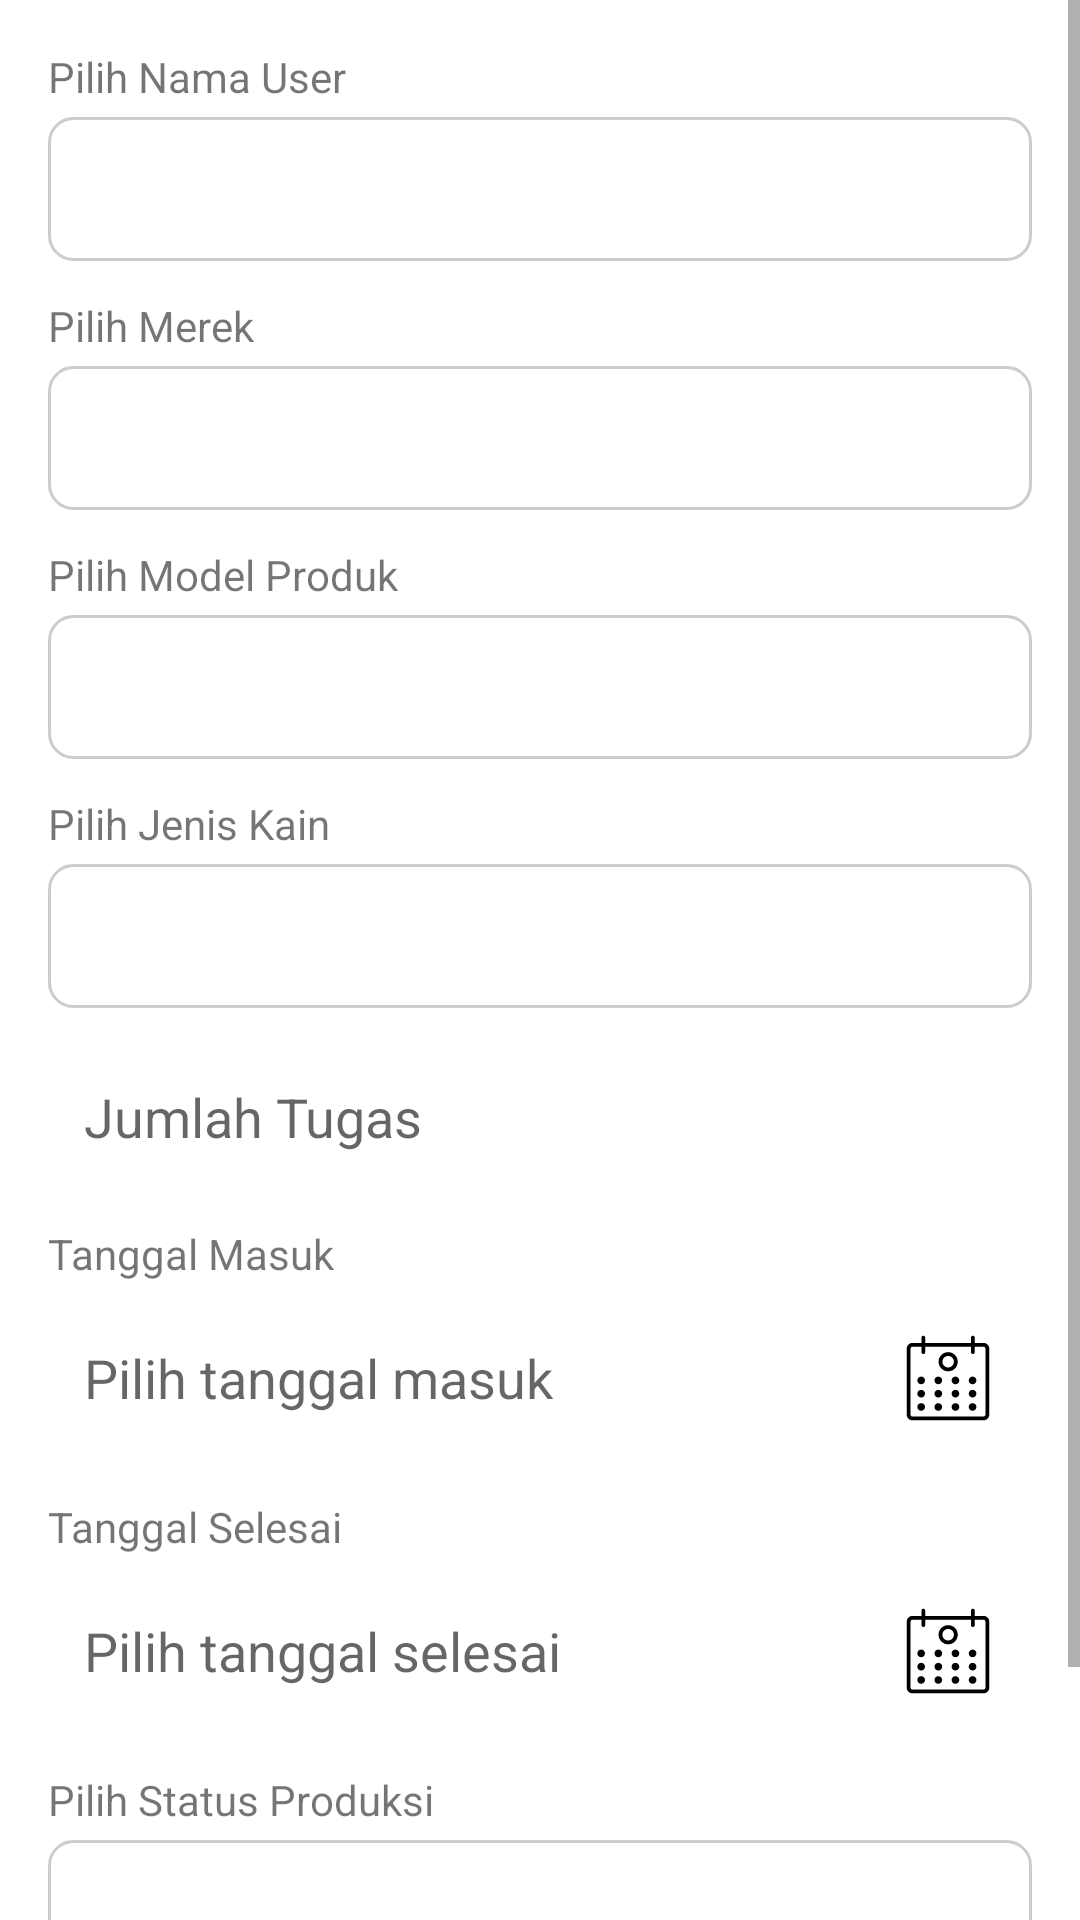

This screen was rendered from an Android layout file. Write that file and the resources it references.
<!-- AndroidManifest.xml: application theme Theme.MyApplication -->
<!-- res/layout/activity_admin_upload_tugas_produksi.xml -->
<ScrollView xmlns:android="http://schemas.android.com/apk/res/android"
    xmlns:tools="http://schemas.android.com/tools"
    xmlns:card_view="http://schemas.android.com/apk/res-auto"
    xmlns:app="http://schemas.android.com/apk/res-auto"
    android:layout_width="match_parent"
    android:layout_height="match_parent"
    tools:context=".admin.upload.UploadTugasProduksi">

    <LinearLayout
        android:orientation="vertical"
        android:padding="16dp"
        android:layout_width="match_parent"
        android:layout_height="wrap_content">

        
        <TextView
            android:layout_width="wrap_content"
            android:layout_height="wrap_content"
            android:text="Pilih Nama User"
            android:layout_marginBottom="4dp" />

        <Spinner
            android:id="@+id/NamaUser"
            android:layout_width="match_parent"
            android:layout_height="48dp"
            android:layout_marginBottom="12dp"
            android:background="@drawable/spinner_background"
            android:paddingHorizontal="12dp"
            android:paddingVertical="8dp" />

        
        <TextView
            android:layout_width="wrap_content"
            android:layout_height="wrap_content"
            android:text="Pilih Merek"
            android:layout_marginBottom="4dp" />

        <Spinner
            android:id="@+id/spinnerMerek"
            android:layout_width="match_parent"
            android:layout_height="48dp"
            android:layout_marginBottom="12dp"
            android:background="@drawable/spinner_background"
            android:paddingHorizontal="12dp"
            android:paddingVertical="8dp" />

        
        <TextView
            android:layout_width="wrap_content"
            android:layout_height="wrap_content"
            android:text="Pilih Model Produk"
            android:layout_marginBottom="4dp" />

        <Spinner
            android:id="@+id/spinnerModelProduk"
            android:layout_width="match_parent"
            android:layout_height="48dp"
            android:layout_marginBottom="12dp"
            android:background="@drawable/spinner_background"
            android:paddingHorizontal="12dp"
            android:paddingVertical="8dp"  />

        
        <TextView
            android:layout_width="wrap_content"
            android:layout_height="wrap_content"
            android:text="Pilih Jenis Kain"
            android:layout_marginBottom="4dp" />

        <Spinner
            android:id="@+id/spinnerJenisKain"
            android:layout_width="match_parent"
            android:layout_height="48dp"
            android:layout_marginBottom="12dp"
            android:background="@drawable/spinner_background"
            android:paddingHorizontal="12dp"
            android:paddingVertical="8dp"  />

        
        <EditText
            android:id="@+id/inputStokPenjahit"
            android:layout_width="match_parent"
            android:layout_height="wrap_content"
            android:hint="Jumlah Tugas"
            android:inputType="number"
            android:background="@drawable/edittext_background"
            android:padding="12dp"
            android:layout_marginBottom="12dp" />

        
        <TextView
            android:layout_width="wrap_content"
            android:layout_height="wrap_content"
            android:text="Tanggal Masuk"
            android:layout_marginBottom="4dp" />

        <EditText
            android:id="@+id/inputTanggalMasuk"
            android:layout_width="match_parent"
            android:layout_height="wrap_content"
            android:hint="Pilih tanggal masuk"
            android:focusable="false"
            android:clickable="true"
            android:background="@drawable/edittext_background"
            android:padding="12dp"
            android:layout_marginBottom="12dp"
            android:drawableEnd="@drawable/ic_calender"
            android:drawablePadding="8dp" />

        
        <TextView
            android:layout_width="wrap_content"
            android:layout_height="wrap_content"
            android:text="Tanggal Selesai"
            android:layout_marginBottom="4dp" />

        <EditText
            android:id="@+id/inputTanggalSelesai"
            android:layout_width="match_parent"
            android:layout_height="wrap_content"
            android:hint="Pilih tanggal selesai"
            android:focusable="false"
            android:clickable="true"
            android:background="@drawable/edittext_background"
            android:padding="12dp"
            android:layout_marginBottom="12dp"
            android:drawableEnd="@drawable/ic_calender"
            android:drawablePadding="8dp" />

        
        <TextView
            android:layout_width="wrap_content"
            android:layout_height="wrap_content"
            android:text="Pilih Status Produksi"
            android:layout_marginBottom="4dp" />

        <Spinner
            android:id="@+id/spinnerStatusProduksi"
            android:layout_width="match_parent"
            android:layout_height="48dp"
            android:layout_marginBottom="12dp"
            android:background="@drawable/spinner_background"
            android:paddingHorizontal="12dp"
            android:paddingVertical="8dp"  />

        
        <LinearLayout
            android:layout_width="match_parent"
            android:layout_height="wrap_content"
            android:orientation="horizontal"
            android:weightSum="2">

            <Button
                android:id="@+id/kembali"
                android:layout_width="0dp"
                android:layout_weight="1"
                android:layout_height="wrap_content"
                android:text="Kembali"
                android:backgroundTint="@color/teal_700"
                android:textColor="@android:color/white"
                android:layout_marginEnd="8dp" />

            <Button
                android:id="@+id/btnUploadData"
                android:layout_width="0dp"
                android:layout_weight="1"
                android:layout_height="wrap_content"
                android:text="Upload Data"
                android:backgroundTint="@color/teal_700"
                android:textColor="@android:color/white" />
        </LinearLayout>
    </LinearLayout>
</ScrollView>
<!-- resources referenced by this layout -->
<resources>
  <color name="teal_700">#FF018786</color>
  <!-- drawable ic_calender: vector/xml drawable (drawable, 2188 chars, omitted) -->
  <!-- drawable spinner_background (drawable) -->
  <?xml version="1.0" encoding="utf-8"?>
  <shape xmlns:android="http://schemas.android.com/apk/res/android"
      android:shape="rectangle">
  
      
      <corners android:radius="8dp" />
  
      
      <solid android:color="@android:color/white" />
  
      
      <stroke
          android:width="1dp"
          android:color="#CCCCCC" /> 
  
  </shape>
  <style name="Theme.MyApplication" parent="Theme.MaterialComponents.DayNight.NoActionBar">
          
          <item name="colorPrimary">@color/lavender</item>
          <item name="colorPrimaryVariant">@color/lavender</item>
          <item name="colorOnPrimary">@color/white</item>
          
          <item name="colorSecondary">@color/teal_200</item>
          <item name="colorSecondaryVariant">@color/teal_700</item>
          <item name="colorOnSecondary">@color/black</item>
          
          <item name="android:statusBarColor">?attr/colorPrimaryVariant</item>
          
      </style>
  <color name="lavender">#8692f7</color>
  <color name="white">#FFFFFFFF</color>
  <color name="teal_200">#FF03DAC5</color>
  <color name="black">#FF000000</color>
</resources>
